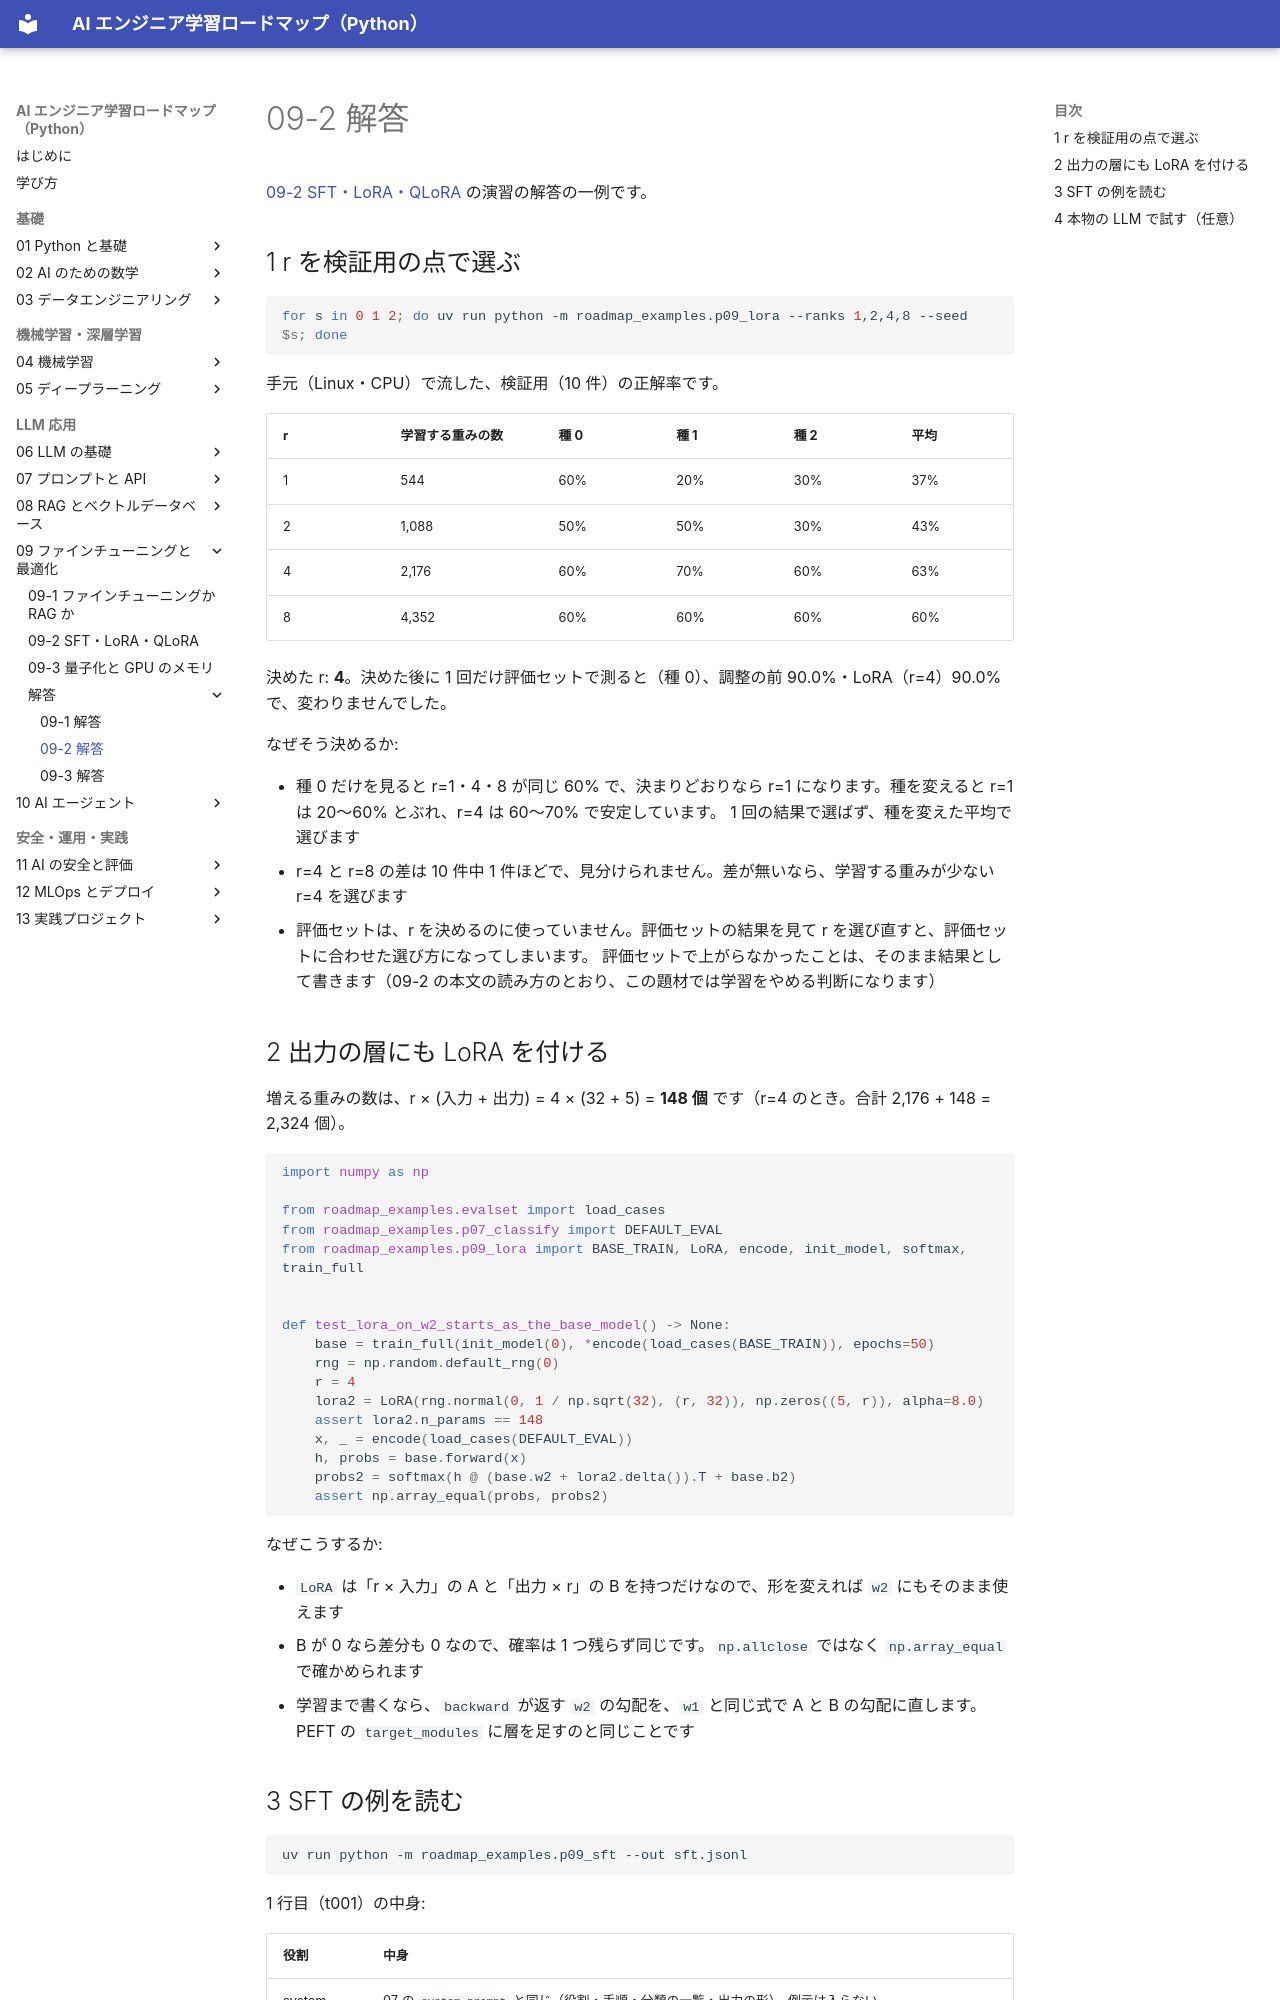

repository: shoyo-maya-bot/ai-engineer-roadmap · page: 09-finetuning/answers/09-2/index.html · generator: mkdocs

# 09-2 解答

[09-2 SFT・LoRA・QLoRA](../09-2-sft-lora-qlora.md) の演習の解答の一例です。

## 1 r を検証用の点で選ぶ

```bash
for s in 0 1 2; do uv run python -m roadmap_examples.p09_lora --ranks 1,2,4,8 --seed $s; done
```

手元（Linux・CPU）で流した、検証用（10 件）の正解率です。

| r | 学習する重みの数 | 種 0 | 種 1 | 種 2 | 平均 |
|---|---|---|---|---|---|
| 1 | 544 | 60% | 20% | 30% | 37% |
| 2 | 1,088 | 50% | 50% | 30% | 43% |
| 4 | 2,176 | 60% | 70% | 60% | 63% |
| 8 | 4,352 | 60% | 60% | 60% | 60% |

決めた r: **4**。決めた後に 1 回だけ評価セットで測ると（種 0）、調整の前 90.0%・LoRA（r=4）90.0% で、変わりませんでした。

なぜそう決めるか:

- 種 0 だけを見ると r=1・4・8 が同じ 60% で、決まりどおりなら r=1 になります。種を変えると r=1 は 20〜60% とぶれ、r=4 は 60〜70% で安定しています。
  1 回の結果で選ばず、種を変えた平均で選びます
- r=4 と r=8 の差は 10 件中 1 件ほどで、見分けられません。差が無いなら、学習する重みが少ない r=4 を選びます
- 評価セットは、r を決めるのに使っていません。評価セットの結果を見て r を選び直すと、評価セットに合わせた選び方になってしまいます。
  評価セットで上がらなかったことは、そのまま結果として書きます（09-2 の本文の読み方のとおり、この題材では学習をやめる判断になります）
